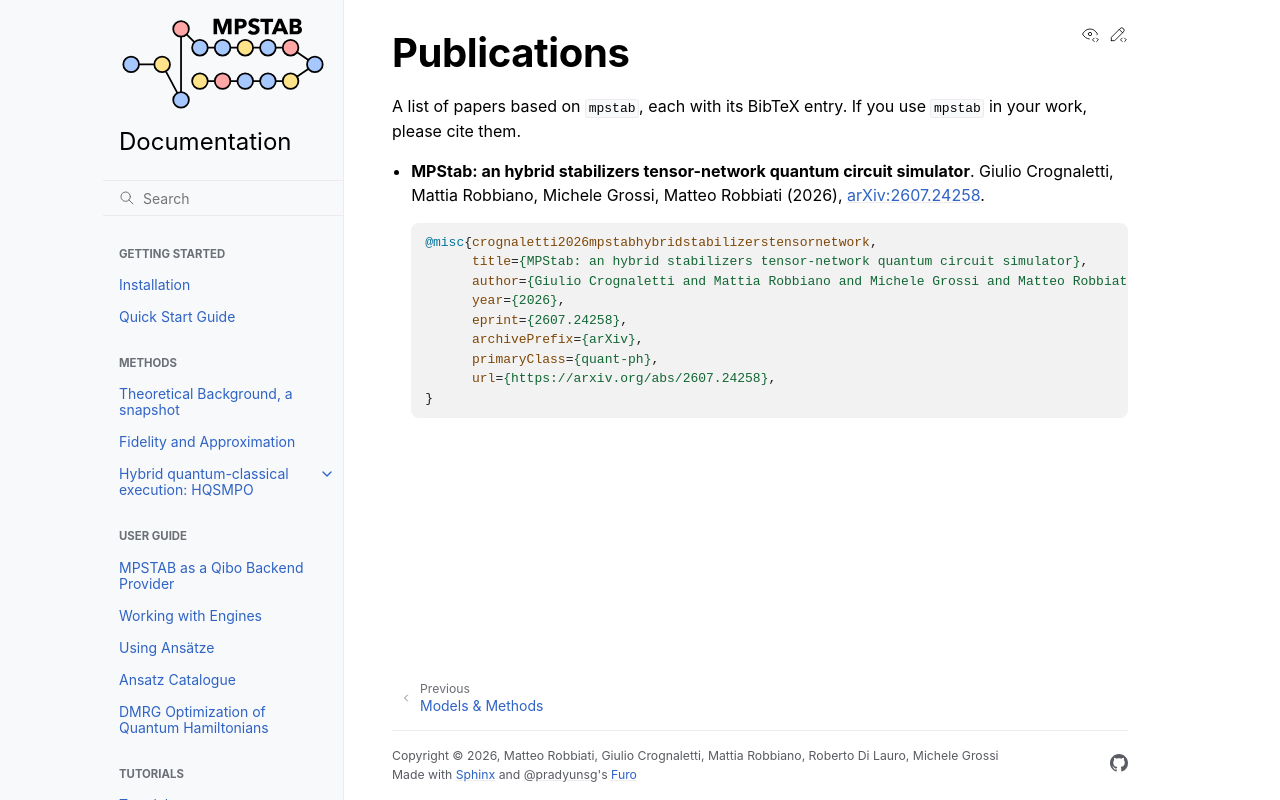

repository: MatteoRobbiati/mpstab · page: publications.html · generator: sphinx

Publications
============

A list of papers based on ``mpstab``, each with its BibTeX entry. If you use
``mpstab`` in your work, please cite them.

- **MPStab: an hybrid stabilizers tensor-network quantum circuit simulator**.
  Giulio Crognaletti, Mattia Robbiano, Michele Grossi, Matteo Robbiati (2026),
  `arXiv:2607.24258 <https://arxiv.org/abs/2607.24258>`_.

  .. code-block:: bibtex

     @misc{crognaletti2026mpstabhybridstabilizerstensornetwork,
           title={MPStab: an hybrid stabilizers tensor-network quantum circuit simulator},
           author={Giulio Crognaletti and Mattia Robbiano and Michele Grossi and Matteo Robbiati},
           year={2026},
           eprint={2607.24258},
           archivePrefix={arXiv},
           primaryClass={quant-ph},
           url={https://arxiv.org/abs/2607.24258},
     }
